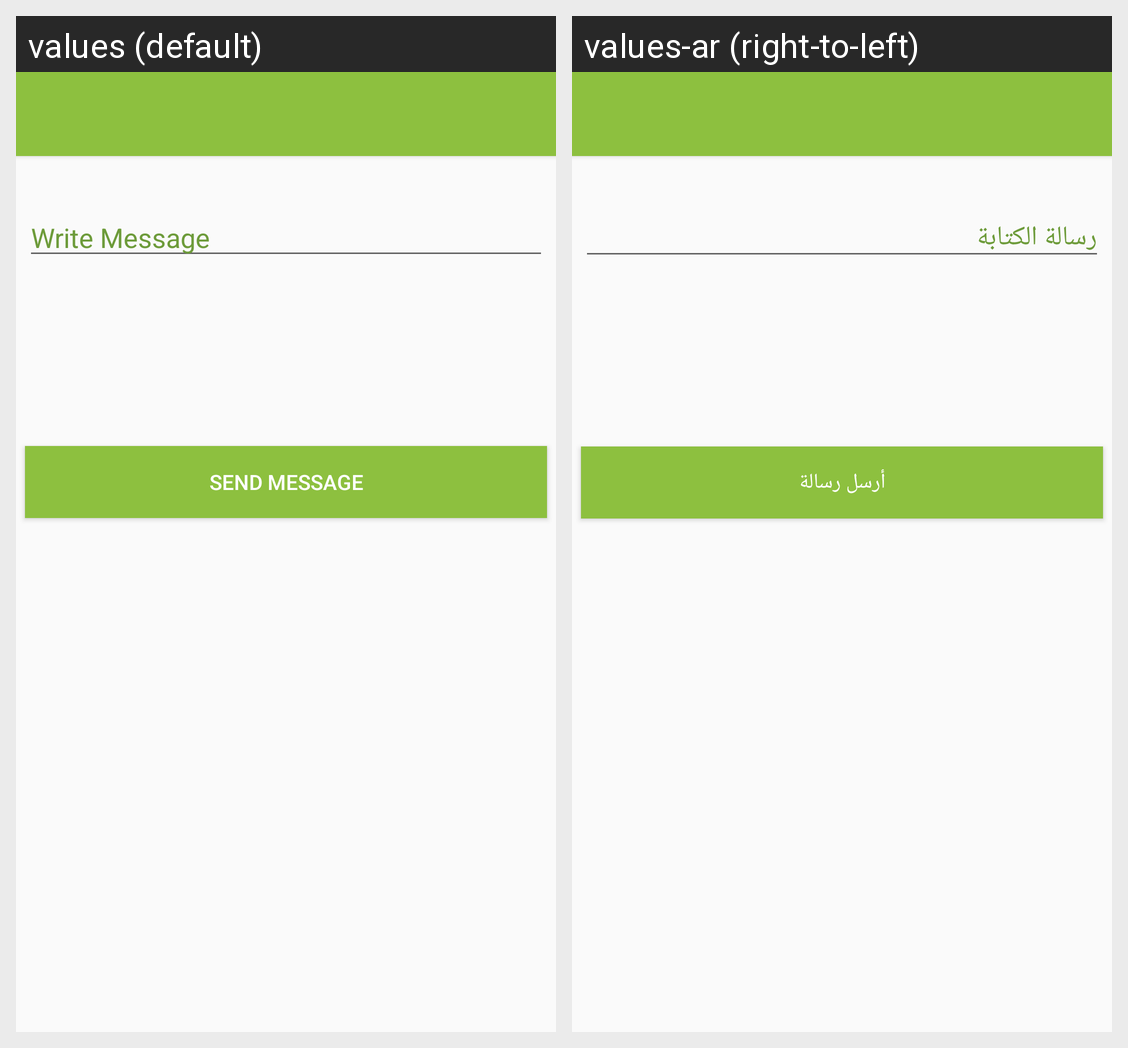

The Android screen above is rendered under two locales of the same app. Produce the string resources it draws, with the default and per-locale values.
Android screen res/layout/btn_message.xml rendered under 2 locales, left to right: values (default), values-ar (right-to-left). Device: Nexus 5 (rendered at 1080×1920; each locale shown at half size, 540×960, under a caption strip naming it); theme AppTheme.
Strings drawn on this screen, with the default value and each locale's value (text and hints the layout hard-codes, and strings that could not be matched under every locale, appear in the picture but are not listed):

str_mes
  values: Write Message
  values-ar: رسالة الكتابة

btn_mes
  values: Send Message
  values-ar: أرسل رسالة
